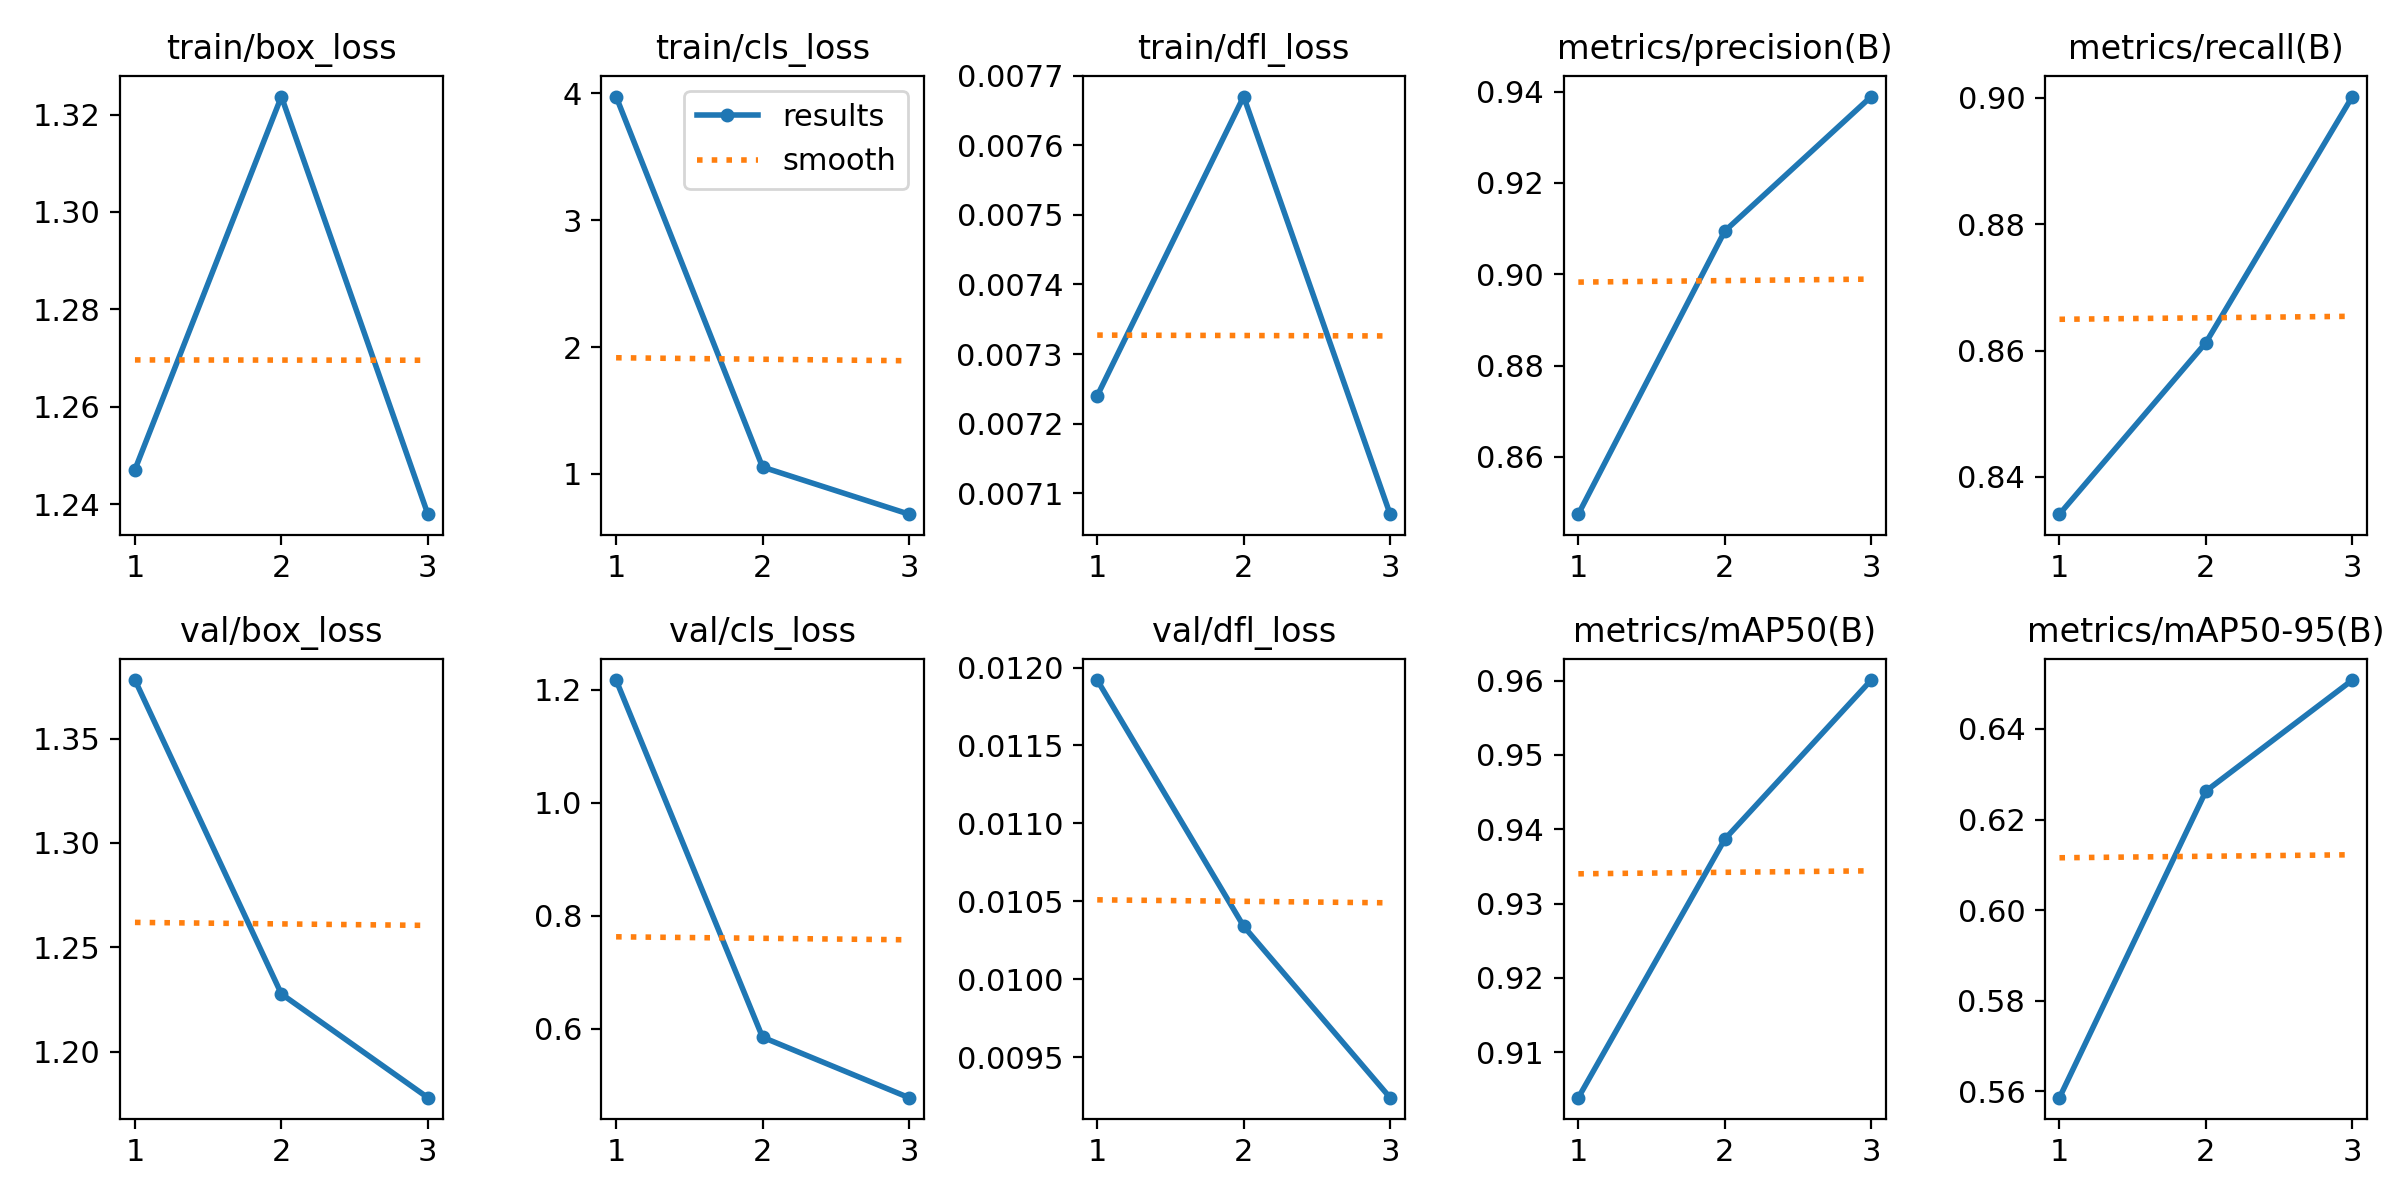

Source data for this figure (header and first rows):
epoch, time, train/box_loss, train/cls_loss, train/dfl_loss, metrics/precision(B), metrics/recall(B), metrics/mAP50(B), metrics/mAP50-95(B), val/box_loss, val/cls_loss, val/dfl_loss, lr/pg0, lr/pg1, lr/pg2
1, 61.66, 1.247, 3.974, 0.00724, 0.8475, 0.8341, 0.9039, 0.5586, 1.378, 1.218, 0.01192, 0.0006652, 0.0006652, 0.0006652
2, 107.8, 1.324, 1.054, 0.00767, 0.9094, 0.8612, 0.9387, 0.6263, 1.228, 0.5851, 0.01034, 0.0008923, 0.0008923, 0.0008923
3, 153.5, 1.238, 0.6829, 0.00707, 0.9389, 0.9002, 0.9601, 0.6508, 1.178, 0.478, 0.00924, 0.0006795, 0.0006795, 0.0006795
